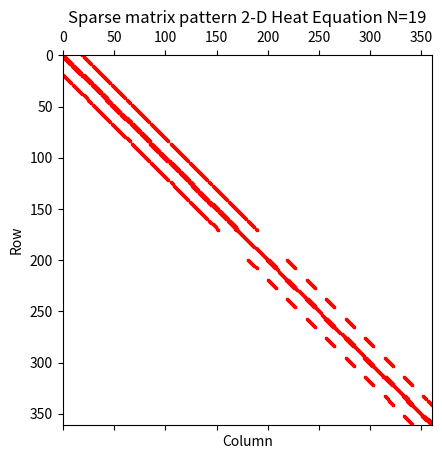

Reproduce this figure in Python.
import numpy as np
import matplotlib;
import matplotlib.pylab as plt;
import scipy.sparse as sp;
from scipy.sparse import spdiags;
from scipy.sparse.linalg import spsolve;
from scipy.sparse import csc_matrix;
from numpy import linalg;

N = 19

# Create an N x N mesh over the extended domain [0,1]^2
x = np.linspace(0, 1, N)
y = np.linspace(0, 1, N)

# Initialize the coefficient matrix A
A = np.zeros((N**2, N**2))

# Generate the coefficient matrix A
for i in range(N**2):
    row = i // N
    col = i % N
    
    if (x[col] >= 0 and x[col] <= 0.5 and y[row] >= 0.5 and y[row] <= 1) or (y[row] == 0.5 and 0 <= x[col] <= 1) or (x[col] == 0.5 and 0 <= y[row] <= 1):
        A[i, i] = 1
    else:
        A[i, i] = 4
        if row > 0:
            A[i, i - N] = -1
        if row < N - 1:
            A[i, i + N] = -1
        if col > 0:
            A[i, i - 1] = -1
        if col < N - 1:
            A[i, i + 1] = -1

A = csc_matrix(A)
A = A.todense()
print(A)

# Plot the sparsity patterns
#fig, (ax1, ax2) = plt.subplots(1, 2)
#ax1.spy(A, markersize=3)
#ax1.set_title('N = 19')


plt.title(r'Sparse matrix pattern 2-D Heat Equation N=19')
plt.xlabel(r'Column')
plt.ylabel(r'Row')
plt.spy(A, markersize=2, color='red')
plt.show()